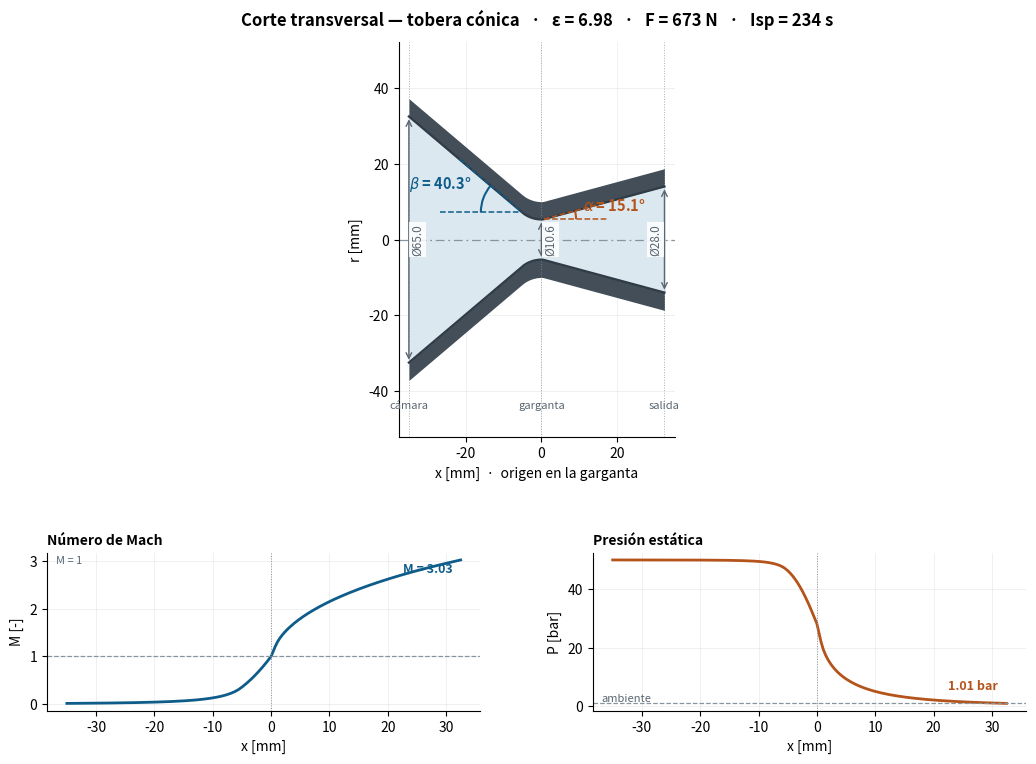

Reproduce this figure in Python.
#!/usr/bin/env python3
# -*- coding: utf-8 -*-
# Laval Studio — versión de línea de comandos
# Copyright (c) 2026 Marco Contini — Licencia MIT
# https://github.com/marcontini/laval-studio
"""
laval-studio-cli.py
===================
Diseño interno de tobera para motor cohete de propelente sólido.

Dadas las características del propelente, la presión de cámara y las LONGITUDES
de los tramos convergente y divergente, calcula:

  * el área y diámetro de garganta (desde la presión, o desde el área de
    quemado del grano por equilibrio de Saint-Robert),
  * la relación de expansión óptima y el diámetro de salida,
  * LOS ÁNGULOS de semicono convergente y divergente,
  * prestaciones: c*, C_F, empuje, Isp, gasto másico,
  * el contorno 2D y la distribución axial de Mach, presión y temperatura.

NOTA IMPORTANTE SOBRE EL PLANTEAMIENTO
--------------------------------------
Dada la longitud, el ángulo NO es un grado de libertad: queda determinado por
la longitud, el radio de garganta y el radio de salida. Por eso aquí el ángulo
es una SALIDA, no una entrada. Si el ángulo que sale no gusta, lo que hay que
cambiar es la longitud (o la relación de expansión), no el ángulo.

Hipótesis del modelo: flujo isentrópico, cuasi-1D, gas ideal de composición
congelada, equilibrio en la cámara. Es el modelo estándar de diseño preliminar
(Sutton & Biblarz). No modela capa límite, transitorio de ignición, erosión de
garganta ni flujo bifásico.

Dependencias: numpy, matplotlib.

Uso rápido:
    python laval-studio-cli.py                          # ejemplo APCP clase M
    python laval-studio-cli.py --preset knsu --pc 35
    python laval-studio-cli.py --pc 50 --dt 10.6 --l-div 32.5 --contour bell
    python laval-studio-cli.py --ab 48000 --pc 50       # garganta desde el grano
    python laval-studio-cli.py --help
"""

from __future__ import annotations

import argparse
import math
from dataclasses import dataclass, field

import numpy as np

# =====================================================================
# Constantes
# =====================================================================
R_U = 8.31446261815324      # constante universal de los gases [J/(mol K)]
G0 = 9.80665                # gravedad estándar [m/s^2]
P_ATM = 101325.0            # presión atmosférica a nivel del mar [Pa]

# Paleta (validada para visión con deficiencia cromática en fondo claro)
C_WALL = "#2F3B46"
C_GAS = "#DCE8F0"
C_AXIS = "#8A949C"
C_MACH = "#0E5C8A"
C_PRES = "#B4531A"
C_NOTE = "#5A6672"


# =====================================================================
# Propelente
# =====================================================================
@dataclass
class Propellant:
    """Propiedades termoquímicas y balísticas de un propelente sólido.

    `a` y `n` son los coeficientes de la ley de Saint-Robert  r = a * Pc^n,
    con `a` ya convertido a unidades SI (m/s por Pa^n). Usar los
    constructores `from_bar` / `from_mpa` para no equivocarse.
    """
    name: str
    gamma: float            # razón de calores específicos [-]
    M: float                # masa molar de los productos [kg/mol]
    T_c: float              # temperatura de llama adiabática [K]
    rho: float              # densidad del propelente sólido [kg/m^3]
    a: float                # coef. de velocidad de quemado [m/s / Pa^n]
    n: float                # exponente de presión [-]
    eta_cstar: float = 0.95  # eficiencia de c* (pérdidas reales de cámara)
    source: str = ""

    # ---------------- constructores con unidades prácticas -------------
    @classmethod
    def from_bar(cls, a_mm_s_bar: float, n: float, **kw) -> "Propellant":
        """`a` dado en mm/s cuando la presión se expresa en bar."""
        return cls(a=1e-3 * a_mm_s_bar * (1e-5) ** n, n=n, **kw)

    @classmethod
    def from_mpa(cls, a_mm_s_mpa: float, n: float, **kw) -> "Propellant":
        """`a` dado en mm/s cuando la presión se expresa en MPa."""
        return cls(a=1e-3 * a_mm_s_mpa * (1e-6) ** n, n=n, **kw)

    # ---------------- propiedades derivadas ----------------------------
    @property
    def R(self) -> float:
        """Constante específica del gas [J/(kg K)]."""
        return R_U / self.M

    @property
    def Gamma(self) -> float:
        """Función de Vandenkerckhove."""
        g = self.gamma
        return math.sqrt(g) * (2.0 / (g + 1.0)) ** ((g + 1.0) / (2.0 * (g - 1.0)))

    @property
    def c_star_ideal(self) -> float:
        """Velocidad característica ideal [m/s]."""
        return math.sqrt(self.R * self.T_c) / self.Gamma

    @property
    def c_star(self) -> float:
        """Velocidad característica corregida por eficiencia [m/s]."""
        return self.eta_cstar * self.c_star_ideal

    def burn_rate(self, pc: float) -> float:
        """Velocidad de quemado [m/s] a presión de cámara `pc` [Pa]."""
        return self.a * pc ** self.n


# ---------------------------------------------------------------------
# Presets. VERIFICAR contra los datos del propio lote antes de fabricar.
# ---------------------------------------------------------------------
PRESETS = {
    # Composición AP/HTPB aluminizada. Datos de Godil & Kamran (2017),
    # Aircraft Eng. & Aerospace Tech. 89(6), Tabla I.
    "apcp": lambda: Propellant.from_bar(
        a_mm_s_bar=1.559, n=0.47,
        name="APCP AP/HTPB aluminizado",
        gamma=1.20, M=27.71e-3, T_c=3500.0, rho=1760.0,
        source="Godil & Kamran (2017), AEAT 89(6), Tabla I",
    ),
    # Candy KNO3/sacarosa 65/35. Valores tipo Nakka: APROXIMADOS, varían
    # mucho con el proceso de fabricación y la humedad. Caracterizar el lote.
    "knsu": lambda: Propellant.from_mpa(
        a_mm_s_mpa=8.26, n=0.319,
        name="KNSU candy KNO3/sacarosa 65/35",
        gamma=1.133, M=41.98e-3, T_c=1720.0, rho=1889.0,
        source="Valores tipo Nakka - APROXIMADOS, caracterizar el lote propio",
    ),
}


# =====================================================================
# Relaciones isentrópicas
# =====================================================================
def _bisect(f, lo: float, hi: float, tol: float = 1e-13, itmax: int = 300) -> float:
    """Bisección robusta. Se usa en lugar de scipy para no añadir dependencias."""
    flo, fhi = f(lo), f(hi)
    if flo * fhi > 0.0:
        raise ValueError(
            f"No hay cambio de signo en [{lo}, {hi}]: f(lo)={flo:.4g}, f(hi)={fhi:.4g}"
        )
    for _ in range(itmax):
        mid = 0.5 * (lo + hi)
        fm = f(mid)
        if fm == 0.0 or (hi - lo) < tol:
            return mid
        if flo * fm < 0.0:
            hi = mid
        else:
            lo, flo = mid, fm
    return 0.5 * (lo + hi)


def area_ratio_from_mach(M: float, gamma: float) -> float:
    """A/A* en función del número de Mach."""
    g = gamma
    return (1.0 / M) * ((2.0 / (g + 1.0)) * (1.0 + 0.5 * (g - 1.0) * M * M)) ** (
        (g + 1.0) / (2.0 * (g - 1.0))
    )


def mach_from_area_ratio(eps: float, gamma: float, supersonic: bool = True) -> float:
    """Mach a partir de A/A*. `supersonic` elige la rama de la solución."""
    if eps <= 1.0:
        return 1.0
    f = lambda M: area_ratio_from_mach(M, gamma) - eps
    return _bisect(f, 1.0 + 1e-12, 100.0) if supersonic else _bisect(f, 1e-6, 1.0)


def mach_from_pressure_ratio(pc_over_pe: float, gamma: float) -> float:
    """Mach de salida a partir de la relación de presiones Pc/Pe."""
    g = gamma
    return math.sqrt(2.0 / (g - 1.0) * (pc_over_pe ** ((g - 1.0) / g) - 1.0))


def pressure_ratio_from_mach(M: float, gamma: float) -> float:
    """P/Pc en función del número de Mach."""
    return (1.0 + 0.5 * (gamma - 1.0) * M * M) ** (-gamma / (gamma - 1.0))


def temperature_ratio_from_mach(M: float, gamma: float) -> float:
    """T/Tc en función del número de Mach."""
    return 1.0 / (1.0 + 0.5 * (gamma - 1.0) * M * M)


def cf_momentum(pc: float, pe: float, gamma: float) -> float:
    """Término de cantidad de movimiento del coeficiente de empuje."""
    g = gamma
    Gam = math.sqrt(g) * (2.0 / (g + 1.0)) ** ((g + 1.0) / (2.0 * (g - 1.0)))
    return Gam * math.sqrt(2.0 * g / (g - 1.0) * (1.0 - (pe / pc) ** ((g - 1.0) / g)))


# =====================================================================
# Ángulos de tobera acampanada (Rao / TOP)
# =====================================================================
# Tabla digitalizada del gráfico clásico de Rao para tobera parabólica
# optimizada en empuje. Interpolación lineal en log(eps) y en % de longitud.
# Aviso: la fila del 60 % presenta una no-monotonía en eps=50 (35.0 entre 37.1
# y 40.0) que es un artefacto de digitalización de la fuente. El 80 % es el
# valor estándar de diseño y es la fila recomendada.
_RAO_EPS = np.array([4, 5, 10, 20, 30, 40, 50, 100], dtype=float)
_RAO_PCT = np.array([60.0, 80.0, 90.0])
_RAO_TN = np.array([
    [26.5, 28.0, 32.0, 35.0, 36.2, 37.1, 35.0, 40.0],   # 60 %
    [21.5, 23.0, 26.3, 28.8, 30.0, 31.0, 31.5, 33.5],   # 80 %
    [20.0, 21.0, 24.0, 27.0, 28.5, 29.5, 30.2, 32.0],   # 90 %
])
_RAO_TE = np.array([
    [20.5, 20.5, 16.0, 14.5, 14.0, 13.5, 13.0, 11.2],   # 60 %
    [14.0, 13.0, 11.0, 9.0, 8.5, 8.0, 7.5, 7.0],        # 80 %
    [11.5, 10.5, 8.0, 7.0, 6.5, 6.0, 6.0, 6.0],         # 90 %
])


def rao_angles(eps: float, pct: float) -> tuple[float, float, list[str]]:
    """Ángulos inicial y de salida de la parábola [grados], con avisos."""
    warn: list[str] = []
    if not (_RAO_EPS[0] <= eps <= _RAO_EPS[-1]):
        warn.append(
            f"eps={eps:.2f} fuera de la tabla de Rao [4, 100]: ángulos extrapolados."
        )
    if not (_RAO_PCT[0] <= pct <= _RAO_PCT[-1]):
        warn.append(
            f"Campana al {pct:.0f} % fuera de la tabla [60, 90]: ángulos extrapolados."
        )
    le = math.log(min(max(eps, 1.01), 500.0))
    rows_tn = [np.interp(le, np.log(_RAO_EPS), _RAO_TN[i]) for i in range(3)]
    rows_te = [np.interp(le, np.log(_RAO_EPS), _RAO_TE[i]) for i in range(3)]
    tn = float(np.interp(pct, _RAO_PCT, rows_tn))
    te = float(np.interp(pct, _RAO_PCT, rows_te))
    return tn, te, warn


# =====================================================================
# Geometría
# =====================================================================
def solve_cone_angle(r_t: float, r_end: float, length: float, r_arc: float) -> float:
    """Semiángulo del tramo recto [rad] que, partiendo de un arco de garganta de
    radio `r_arc`, alcanza exactamente `r_end` a la distancia axial `length`.

    Resuelve:  r_end = r_t + r_arc*(1 - cos a) + (length - r_arc*sin a)*tan a

    Con r_arc = 0 se reduce al cono ideal  a = atan((r_end - r_t)/length),
    que es la relación directa entre longitud y ángulo.
    """
    if r_end <= r_t:
        raise ValueError("El radio final debe ser mayor que el de garganta.")

    def resid(a: float) -> float:
        return (
            r_t + r_arc * (1.0 - math.cos(a)) + (length - r_arc * math.sin(a)) * math.tan(a)
        ) - r_end

    return _bisect(resid, math.radians(0.05), math.radians(75.0))


def contour_conical(r_t, r_e, r_c, l_div, l_conv, k_up=1.5, k_dn=0.5, npts=320):
    """Contorno de tobera cónica con arcos de acuerdo en la garganta.

    k_up, k_dn: radios de acuerdo aguas arriba y abajo, en múltiplos de r_t.
    Devuelve (x, y, alpha_rad, beta_rad).
    """
    r_up, r_dn = k_up * r_t, k_dn * r_t
    beta = solve_cone_angle(r_t, r_c, l_conv, r_up)
    alpha = solve_cone_angle(r_t, r_e, l_div, r_dn)

    # --- convergente: recta desde la cámara + arco hasta la garganta ---
    x_tan_up = -r_up * math.sin(beta)
    y_tan_up = r_t + r_up * (1.0 - math.cos(beta))
    x_line_c = np.linspace(-l_conv, x_tan_up, npts // 4)
    y_line_c = r_c - (x_line_c + l_conv) * math.tan(beta)
    th = np.linspace(-math.pi / 2 - beta, -math.pi / 2, npts // 4)
    x_arc_c = r_up * np.cos(th)
    y_arc_c = r_up * np.sin(th) + r_up + r_t

    # --- divergente: arco desde la garganta + recta hasta la salida ---
    th = np.linspace(-math.pi / 2, alpha - math.pi / 2, npts // 4)
    x_arc_d = r_dn * np.cos(th)
    y_arc_d = r_dn * np.sin(th) + r_dn + r_t
    x_tan_dn = r_dn * math.sin(alpha)
    y_tan_dn = r_t + r_dn * (1.0 - math.cos(alpha))
    x_line_d = np.linspace(x_tan_dn, l_div, npts // 4)
    y_line_d = y_tan_dn + (x_line_d - x_tan_dn) * math.tan(alpha)

    x = np.concatenate([x_line_c, x_arc_c, x_arc_d, x_line_d])
    y = np.concatenate([y_line_c, y_arc_c, y_arc_d, y_line_d])
    return x, y, alpha, beta


def contour_bell(r_t, r_e, r_c, l_div, l_conv, theta_n, theta_e, npts=320):
    """Contorno TOP (parabólico optimizado en empuje), construcción de Rao:
    arco de entrada de 1.5 r_t, arco de salida de 0.382 r_t y Bezier cuadrática.
    `theta_n`, `theta_e` en radianes. Devuelve (x, y, alpha_rad, beta_rad).
    """
    r_up = 1.5 * r_t
    beta = solve_cone_angle(r_t, r_c, l_conv, r_up)

    # convergente idéntico al cónico
    x_tan_up = -r_up * math.sin(beta)
    x_line_c = np.linspace(-l_conv, x_tan_up, npts // 4)
    y_line_c = r_c - (x_line_c + l_conv) * math.tan(beta)
    th = np.linspace(-math.pi / 2 - beta, -math.pi / 2, npts // 4)
    x_arc_c = r_up * np.cos(th)
    y_arc_c = r_up * np.sin(th) + r_up + r_t

    # arco de salida de garganta: 0.382 r_t, de -90 deg a (theta_n - 90 deg)
    r_dn = 0.382 * r_t
    th = np.linspace(-math.pi / 2, theta_n - math.pi / 2, npts // 4)
    x_arc_d = r_dn * np.cos(th)
    y_arc_d = r_dn * np.sin(th) + r_dn + r_t

    # Bezier cuadrática N -> Q -> E
    Nx, Ny = x_arc_d[-1], y_arc_d[-1]
    Ex, Ey = l_div, r_e
    m1, m2 = math.tan(theta_n), math.tan(theta_e)
    c1, c2 = Ny - m1 * Nx, Ey - m2 * Ex
    if abs(m1 - m2) < 1e-9:
        raise ValueError("theta_n y theta_e casi iguales: la Bezier degenera.")
    Qx = (c2 - c1) / (m1 - m2)
    Qy = m1 * Qx + c1
    t = np.linspace(0.0, 1.0, npts // 2)
    x_bez = (1 - t) ** 2 * Nx + 2 * (1 - t) * t * Qx + t ** 2 * Ex
    y_bez = (1 - t) ** 2 * Ny + 2 * (1 - t) * t * Qy + t ** 2 * Ey

    x = np.concatenate([x_line_c, x_arc_c, x_arc_d, x_bez])
    y = np.concatenate([y_line_c, y_arc_c, y_arc_d, y_bez])
    return x, y, theta_n, beta


# =====================================================================
# Resultado del diseño
# =====================================================================
@dataclass
class NozzleDesign:
    prop: Propellant
    p_c: float
    p_a: float
    p_e: float
    eps: float
    M_e: float
    r_t: float
    r_e: float
    r_c: float
    l_conv: float
    l_div: float
    alpha: float            # semiángulo divergente [rad]
    beta: float             # semiángulo convergente [rad]
    theta_n: float = 0.0    # solo campana [rad]
    theta_e: float = 0.0    # solo campana [rad]
    contour: str = "conical"
    bell_pct: float = 0.0
    lam: float = 1.0        # factor de pérdida por divergencia
    mdot: float = 0.0
    cf_mom: float = 0.0
    cf: float = 0.0
    thrust: float = 0.0
    isp: float = 0.0
    kn: float | None = None
    a_b: float | None = None
    r_burn: float = 0.0
    x: np.ndarray = field(default=None, repr=False)
    y: np.ndarray = field(default=None, repr=False)
    warnings: list[str] = field(default_factory=list)

    # ---- conveniencias en unidades de taller --------------------------
    @property
    def d_t_mm(self): return 2e3 * self.r_t
    @property
    def d_e_mm(self): return 2e3 * self.r_e
    @property
    def d_c_mm(self): return 2e3 * self.r_c
    @property
    def alpha_deg(self): return math.degrees(self.alpha)
    @property
    def beta_deg(self): return math.degrees(self.beta)


# =====================================================================
# Diseño
# =====================================================================
def design_nozzle(
    prop: Propellant,
    p_c: float,
    *,
    d_t: float | None = None,
    a_b: float | None = None,
    p_a: float = P_ATM,
    p_e: float | None = None,
    eps: float | None = None,
    d_c: float = 0.065,
    l_div: float = 0.0325,
    l_conv: float = 0.035,
    contour: str = "conical",
    k_up: float = 1.5,
    k_dn: float = 0.5,
) -> NozzleDesign:
    """Diseña la tobera. Devuelve un `NozzleDesign` completo.

    Garganta: se da `d_t` [m] directamente, o `a_b` [m^2] (área de quemado del
    grano) y se resuelve por el equilibrio de Saint-Robert.
    Expansión: se da `eps`, o `p_e` [Pa], o por defecto se adapta a `p_a`.
    """
    warn: list[str] = []

    # ---------------- garganta ----------------------------------------
    if d_t is None and a_b is None:
        raise ValueError("Hay que dar el diámetro de garganta (--dt) o el área de quemado (--ab).")
    if d_t is not None:
        r_t = 0.5 * d_t
        a_t = math.pi * r_t ** 2
    else:
        # mdot generado = mdot evacuado:  rho*Ab*a*Pc^n = Pc*At/c*
        a_t = prop.rho * a_b * prop.a * prop.c_star * p_c ** (prop.n - 1.0)
        r_t = math.sqrt(a_t / math.pi)
    a_e_over_a_t_given = eps

    kn = (a_b / a_t) if a_b is not None else None
    if kn is not None and not (120.0 <= kn <= 500.0):
        warn.append(f"Kn = {kn:.0f} fuera del rango habitual 150-400: revisar grano o garganta.")

    # ---------------- expansión ---------------------------------------
    if a_e_over_a_t_given is not None:
        eps_v = a_e_over_a_t_given
        M_e = mach_from_area_ratio(eps_v, prop.gamma, supersonic=True)
        p_e_v = p_c * pressure_ratio_from_mach(M_e, prop.gamma)
    else:
        p_e_v = p_a if p_e is None else p_e
        M_e = mach_from_pressure_ratio(p_c / p_e_v, prop.gamma)
        eps_v = area_ratio_from_mach(M_e, prop.gamma)

    r_e = r_t * math.sqrt(eps_v)
    r_c = 0.5 * d_c
    if r_c <= r_t:
        raise ValueError("El radio de cámara debe ser mayor que el de garganta.")

    # ---------------- geometría y ángulos ------------------------------
    theta_n = theta_e = 0.0
    bell_pct = 0.0
    if contour == "conical":
        x, y, alpha, beta = contour_conical(r_t, r_e, r_c, l_div, l_conv, k_up, k_dn)
        lam = 0.5 * (1.0 + math.cos(alpha))
    elif contour == "bell":
        l_ref = (math.sqrt(eps_v) - 1.0) * r_t / math.tan(math.radians(15.0))
        bell_pct = 100.0 * l_div / l_ref
        tn_d, te_d, w = rao_angles(eps_v, bell_pct)
        warn += w
        theta_n, theta_e = math.radians(tn_d), math.radians(te_d)
        x, y, alpha, beta = contour_bell(r_t, r_e, r_c, l_div, l_conv, theta_n, theta_e)
        lam = 0.5 * (1.0 + math.cos(theta_e))
    else:
        raise ValueError("contour debe ser 'conical' o 'bell'.")

    # ---------------- prestaciones ------------------------------------
    a_t_real = math.pi * r_t ** 2
    a_e = math.pi * r_e ** 2
    mdot = p_c * a_t_real / prop.c_star
    cfm = cf_momentum(p_c, p_e_v, prop.gamma)
    cf = lam * cfm + (p_e_v - p_a) / p_c * eps_v
    thrust = cf * p_c * a_t_real
    isp = thrust / (mdot * G0)

    # ---------------- avisos de diseño ---------------------------------
    if p_e_v < 0.4 * p_a:
        warn.append(
            f"Pe/Pa = {p_e_v / p_a:.2f} < 0.4 (criterio de Summerfield): "
            "riesgo de desprendimiento de la capa límite dentro del divergente."
        )
    elif p_e_v < p_a:
        warn.append(f"Tobera sobreexpandida (Pe/Pa = {p_e_v / p_a:.2f}): empuje por debajo del óptimo.")
    elif p_e_v > 1.25 * p_a:
        warn.append(f"Tobera subexpandida (Pe/Pa = {p_e_v / p_a:.2f}): queda expansión sin aprovechar.")

    ad = math.degrees(alpha)
    if contour == "conical" and not (12.0 <= ad <= 18.0):
        warn.append(
            f"Semiángulo divergente {ad:.1f} deg fuera del rango habitual 12-18 deg. "
            + ("Alargar el divergente." if ad > 18.0 else "Acortarlo o subir eps.")
        )
    bd = math.degrees(beta)
    if not (25.0 <= bd <= 50.0):
        warn.append(f"Semiángulo convergente {bd:.1f} deg fuera del rango habitual 30-45 deg.")

    return NozzleDesign(
        prop=prop, p_c=p_c, p_a=p_a, p_e=p_e_v, eps=eps_v, M_e=M_e,
        r_t=r_t, r_e=r_e, r_c=r_c, l_conv=l_conv, l_div=l_div,
        alpha=alpha, beta=beta, theta_n=theta_n, theta_e=theta_e,
        contour=contour, bell_pct=bell_pct, lam=lam,
        mdot=mdot, cf_mom=cfm, cf=cf, thrust=thrust, isp=isp,
        kn=kn, a_b=a_b, r_burn=prop.burn_rate(p_c),
        x=x, y=y, warnings=warn,
    )


def axial_profile(d: NozzleDesign):
    """Mach, P/Pc y T/Tc a lo largo del contorno. Devuelve (x, M, p_ratio, t_ratio)."""
    g = d.prop.gamma
    eps_x = (d.y / d.r_t) ** 2
    M = np.empty_like(eps_x)
    for i, (e, xi) in enumerate(zip(eps_x, d.x)):
        e = max(e, 1.0)
        M[i] = mach_from_area_ratio(e, g, supersonic=(xi > 0.0))
    return d.x, M, pressure_ratio_from_mach(M, g), temperature_ratio_from_mach(M, g)


# =====================================================================
# Informe
# =====================================================================
def report(d: NozzleDesign) -> str:
    L = []
    w = 58
    L.append("=" * w)
    L.append("  DISEÑO DE TOBERA - RESULTADOS")
    L.append("=" * w)
    L.append(f"  Propelente             {d.prop.name}")
    if d.prop.source:
        L.append(f"    fuente               {d.prop.source}")
    L.append(f"    gamma / M / Tc       {d.prop.gamma:.3f} / "
             f"{d.prop.M * 1e3:.2f} g/mol / {d.prop.T_c:.0f} K")
    L.append(f"    c* ideal / efectiva  {d.prop.c_star_ideal:.1f} / {d.prop.c_star:.1f} m/s"
             f"  (eta = {d.prop.eta_cstar:.2f})")
    L.append(f"    r a Pc               {d.r_burn * 1e3:.2f} mm/s")
    L.append("-" * w)
    L.append("  CONDICIONES")
    L.append(f"    Presión de cámara    {d.p_c / 1e5:.2f} bar")
    L.append(f"    Presión de salida    {d.p_e / 1e5:.3f} bar   (Pe/Pa = {d.p_e / d.p_a:.2f})")
    L.append(f"    Presión ambiente     {d.p_a / 1e5:.3f} bar")
    L.append("-" * w)
    L.append("  GEOMETRÍA")
    L.append(f"    D garganta           {d.d_t_mm:.2f} mm")
    L.append(f"    D salida             {d.d_e_mm:.2f} mm")
    L.append(f"    D cámara             {d.d_c_mm:.2f} mm")
    L.append(f"    Relación expansión   {d.eps:.3f}")
    L.append(f"    Mach de salida       {d.M_e:.3f}")
    L.append(f"    L convergente        {d.l_conv * 1e3:.2f} mm")
    L.append(f"    L divergente         {d.l_div * 1e3:.2f} mm")
    if d.kn is not None:
        L.append(f"    Kn = Ab/At           {d.kn:.0f}")
    L.append("-" * w)
    L.append("  ÁNGULOS  (salida del cálculo, no entrada)")
    L.append(f"    Semiángulo converg.  {d.beta_deg:.2f} deg      (total {2 * d.beta_deg:.2f} deg)")
    if d.contour == "conical":
        L.append(f"    Semiángulo diverg.   {d.alpha_deg:.2f} deg      (total {2 * d.alpha_deg:.2f} deg)")
        a_ideal = math.degrees(math.atan((d.r_e - d.r_t) / d.l_div))
        L.append(f"      cono ideal sin arco  {a_ideal:.2f} deg")
    else:
        L.append(f"    Theta_n (inicial)    {math.degrees(d.theta_n):.2f} deg")
        L.append(f"    Theta_e (salida)     {math.degrees(d.theta_e):.2f} deg")
        L.append(f"    Campana              {d.bell_pct:.1f} % de un cono de 15 deg")
    L.append(f"    Factor divergencia   lambda = {d.lam:.4f}")
    L.append("-" * w)
    L.append("  PRESTACIONES")
    L.append(f"    Gasto másico         {d.mdot:.4f} kg/s")
    L.append(f"    CF (cantidad mov.)   {d.cf_mom:.4f}")
    L.append(f"    CF efectivo          {d.cf:.4f}")
    L.append(f"    Empuje               {d.thrust:.1f} N")
    L.append(f"    Isp                  {d.isp:.1f} s")
    L.append("=" * w)
    if d.warnings:
        L.append("  AVISOS")
        for s in d.warnings:
            L.append(f"    [!] {s}")
        L.append("=" * w)
    return "\n".join(L)


# =====================================================================
# Gráfico
# =====================================================================
def plot_nozzle(d: NozzleDesign, savepath: str | None = None, show: bool = False):
    """Corte transversal 2D acotado, con la distribución axial de Mach y presión."""
    import matplotlib
    if savepath and not show:
        matplotlib.use("Agg")
    import matplotlib.pyplot as plt
    from matplotlib.patches import Arc

    mm = 1e3
    x, M, pr, _ = axial_profile(d)
    xs, ys = d.x * mm, d.y * mm

    fig = plt.figure(figsize=(11.0, 8.2))
    gs = fig.add_gridspec(2, 2, height_ratios=[2.5, 1.0], hspace=0.42, wspace=0.26,
                          left=0.085, right=0.975, top=0.90, bottom=0.085)
    ax = fig.add_subplot(gs[0, :])

    # ---- gas y pared ---------------------------------------------------
    ax.fill_between(xs, -ys, ys, color=C_GAS, zorder=1)
    wall = 0.14 * (ys.max() - ys.min()) + 0.9
    for s in (1, -1):
        ax.fill_between(xs, s * ys, s * (ys + wall), color=C_WALL, alpha=0.90,
                        linewidth=0, zorder=2)
        ax.plot(xs, s * ys, color=C_WALL, lw=1.6, zorder=3)

    # ---- eje y estaciones ---------------------------------------------
    ax.axhline(0, color=C_AXIS, lw=0.9, ls=(0, (7, 3, 1.5, 3)), zorder=2)
    for xv, lab in ((0.0, "garganta"), (d.l_div * mm, "salida"), (-d.l_conv * mm, "cámara")):
        ax.axvline(xv, color=C_AXIS, lw=0.7, ls=":", alpha=0.75, zorder=2)
        ax.text(xv, -(ys.max() + wall) * 1.14, lab, ha="center", va="top",
                fontsize=8, color=C_NOTE)

    # ---- ángulo divergente --------------------------------------------
    r_dn = (0.382 if d.contour == "bell" else 0.5) * d.r_t
    a_div = d.theta_n if d.contour == "bell" else d.alpha
    xt = r_dn * math.sin(a_div) * mm
    yt = (d.r_t + r_dn * (1 - math.cos(a_div))) * mm
    ln = 0.52 * d.l_div * mm
    ax.plot([xt, xt + ln], [yt, yt], color=C_PRES, lw=1.1, ls="--", zorder=5)
    ax.plot([xt, xt + ln * math.cos(a_div)], [yt, yt + ln * math.sin(a_div)],
            color=C_PRES, lw=1.1, ls="--", zorder=5)
    ax.add_patch(Arc((xt, yt), ln, ln, theta1=0, theta2=math.degrees(a_div),
                     color=C_PRES, lw=1.5, zorder=5))
    lbl = r"$\theta_n$" if d.contour == "bell" else r"$\alpha$"
    ax.text(xt + ln * 0.62 * math.cos(a_div / 2), yt + ln * 0.62 * math.sin(a_div / 2),
            f"{lbl} = {math.degrees(a_div):.1f}°", color=C_PRES, fontsize=10.5,
            fontweight="bold", ha="left", va="bottom", zorder=6)

    # ---- ángulo convergente -------------------------------------------
    r_up = 1.5 * d.r_t
    xb = -r_up * math.sin(d.beta) * mm
    yb = (d.r_t + r_up * (1 - math.cos(d.beta))) * mm
    lc = 0.62 * d.l_conv * mm
    ax.plot([xb - lc, xb], [yb, yb], color=C_MACH, lw=1.1, ls="--", zorder=5)
    ax.plot([xb - lc * math.cos(d.beta), xb], [yb + lc * math.sin(d.beta), yb],
            color=C_MACH, lw=1.1, ls="--", zorder=5)
    ax.add_patch(Arc((xb, yb), lc, lc, theta1=180 - math.degrees(d.beta), theta2=180,
                     color=C_MACH, lw=1.5, zorder=5))
    ax.text(xb - lc * 0.66 * math.cos(d.beta / 2), yb + lc * 0.66 * math.sin(d.beta / 2),
            rf"$\beta$ = {d.beta_deg:.1f}°", color=C_MACH, fontsize=10.5,
            fontweight="bold", ha="right", va="bottom", zorder=6)

    # ---- cotas de diámetro --------------------------------------------
    def dim_v(xv, r, text, dx):
        ax.annotate("", xy=(xv, r), xytext=(xv, -r),
                    arrowprops=dict(arrowstyle="<->", color=C_NOTE, lw=1.0), zorder=6)
        ax.text(xv + dx, 0, text, rotation=90, ha="center", va="center",
                fontsize=8.5, color=C_NOTE,
                bbox=dict(fc="white", ec="none", alpha=0.85, pad=1.4), zorder=7)

    sp = 0.035 * (xs.max() - xs.min())
    dim_v(0.0, d.r_t * mm, f"Ø{d.d_t_mm:.1f}", sp)
    dim_v(d.l_div * mm, d.r_e * mm, f"Ø{d.d_e_mm:.1f}", -sp)
    dim_v(-d.l_conv * mm, d.r_c * mm, f"Ø{d.d_c_mm:.1f}", sp)

    ax.set_xlabel("x [mm]  ·  origen en la garganta")
    ax.set_ylabel("r [mm]")
    kind = "cónica" if d.contour == "conical" else f"acampanada TOP ({d.bell_pct:.0f} %)"
    ax.set_title(
        f"Corte transversal — tobera {kind}   ·   "
        f"ε = {d.eps:.2f}   ·   F = {d.thrust:.0f} N   ·   Isp = {d.isp:.0f} s",
        fontsize=12, fontweight="bold", pad=12)
    ax.set_aspect("equal")
    ax.grid(True, color=C_AXIS, alpha=0.16, lw=0.6)
    ax.set_axisbelow(True)
    for s in ("top", "right"):
        ax.spines[s].set_visible(False)
    ax.margins(x=0.04, y=0.20)

    # ---- Mach ----------------------------------------------------------
    ax1 = fig.add_subplot(gs[1, 0])
    ax1.plot(x * mm, M, color=C_MACH, lw=2.0)
    ax1.axhline(1.0, color=C_AXIS, lw=0.9, ls="--")
    ax1.axvline(0.0, color=C_AXIS, lw=0.7, ls=":")
    ax1.annotate(f"M = {d.M_e:.2f}", xy=(d.l_div * mm, d.M_e),
                 xytext=(-6, -2), textcoords="offset points",
                 ha="right", va="top", fontsize=9, color=C_MACH, fontweight="bold")
    ax1.text(0.02, 0.93, "M = 1", transform=ax1.transAxes, fontsize=8, color=C_NOTE)
    ax1.set_title("Número de Mach", fontsize=10, fontweight="bold", loc="left")
    ax1.set_xlabel("x [mm]")
    ax1.set_ylabel("M [-]")

    # ---- presión (panel aparte: nunca dos escalas en un mismo eje) ------
    ax2 = fig.add_subplot(gs[1, 1])
    ax2.plot(x * mm, pr * d.p_c / 1e5, color=C_PRES, lw=2.0)
    ax2.axhline(d.p_a / 1e5, color=C_AXIS, lw=0.9, ls="--")
    ax2.axvline(0.0, color=C_AXIS, lw=0.7, ls=":")
    ax2.annotate(f"{d.p_e / 1e5:.2f} bar", xy=(d.l_div * mm, d.p_e / 1e5),
                 xytext=(-6, 8), textcoords="offset points",
                 ha="right", va="bottom", fontsize=9, color=C_PRES, fontweight="bold")
    ax2.text(0.02, 0.06, "ambiente", transform=ax2.transAxes, fontsize=8, color=C_NOTE)
    ax2.set_title("Presión estática", fontsize=10, fontweight="bold", loc="left")
    ax2.set_xlabel("x [mm]")
    ax2.set_ylabel("P [bar]")

    for a in (ax1, ax2):
        a.grid(True, color=C_AXIS, alpha=0.16, lw=0.6)
        a.set_axisbelow(True)
        for s in ("top", "right"):
            a.spines[s].set_visible(False)

    if savepath:
        fig.savefig(savepath, dpi=160, bbox_inches="tight", facecolor="white")
        print(f"[ok] gráfico guardado en {savepath}")
    if show:
        plt.show()
    return fig


# =====================================================================
# CLI
# =====================================================================
def main(argv=None):
    p = argparse.ArgumentParser(
        description="Diseño interno de tobera para motor de propelente sólido.",
        formatter_class=argparse.ArgumentDefaultsHelpFormatter,
    )
    g = p.add_argument_group("propelente")
    g.add_argument("--preset", choices=sorted(PRESETS), default="apcp")
    g.add_argument("--gamma", type=float, help="sobreescribe gamma")
    g.add_argument("--molar-mass", type=float, help="sobreescribe M [g/mol]")
    g.add_argument("--tc", type=float, help="sobreescribe Tc [K]")
    g.add_argument("--rho", type=float, help="sobreescribe densidad [kg/m3]")
    g.add_argument("--eta-cstar", type=float, default=0.95, help="eficiencia de c*")

    g = p.add_argument_group("condiciones")
    g.add_argument("--pc", type=float, default=50.0, help="presión de cámara [bar]")
    g.add_argument("--pa", type=float, default=1.01325, help="presión ambiente [bar]")
    g.add_argument("--pe", type=float, default=None,
                   help="presión de salida objetivo [bar]; por defecto adaptada a --pa")
    g.add_argument("--eps", type=float, default=None,
                   help="relación de expansión impuesta (tiene prioridad sobre --pe)")

    g = p.add_argument_group("geometría")
    g.add_argument("--dt", type=float, default=10.6, help="diámetro de garganta [mm]")
    g.add_argument("--ab", type=float, default=None,
                   help="área de quemado del grano [mm2]; si se da, calcula --dt por Kn")
    g.add_argument("--dc", type=float, default=65.0, help="diámetro interior de cámara [mm]")
    g.add_argument("--l-div", type=float, default=32.5, help="longitud del divergente [mm]")
    g.add_argument("--l-conv", type=float, default=35.0, help="longitud del convergente [mm]")
    g.add_argument("--contour", choices=("conical", "bell"), default="conical")
    g.add_argument("--k-up", type=float, default=1.5, help="radio de acuerdo aguas arriba / rt")
    g.add_argument("--k-dn", type=float, default=0.5, help="radio de acuerdo aguas abajo / rt")

    g = p.add_argument_group("salida")
    g.add_argument("-o", "--out", default="tobera.png", help="fichero PNG de salida")
    g.add_argument("--show", action="store_true", help="abrir ventana interactiva")
    g.add_argument("--csv", default=None, help="exporta el contorno a CSV (x_mm, r_mm)")
    g.add_argument("--no-plot", action="store_true")

    args = p.parse_args(argv)

    prop = PRESETS[args.preset]()
    if args.gamma is not None:      prop.gamma = args.gamma
    if args.molar_mass is not None: prop.M = args.molar_mass * 1e-3
    if args.tc is not None:         prop.T_c = args.tc
    if args.rho is not None:        prop.rho = args.rho
    prop.eta_cstar = args.eta_cstar

    d = design_nozzle(
        prop, p_c=args.pc * 1e5,
        d_t=None if args.ab else args.dt * 1e-3,
        a_b=args.ab * 1e-6 if args.ab else None,
        p_a=args.pa * 1e5,
        p_e=args.pe * 1e5 if args.pe else None,
        eps=args.eps,
        d_c=args.dc * 1e-3,
        l_div=args.l_div * 1e-3,
        l_conv=args.l_conv * 1e-3,
        contour=args.contour,
        k_up=args.k_up, k_dn=args.k_dn,
    )
    print(report(d))

    if args.csv:
        np.savetxt(args.csv, np.column_stack([d.x * 1e3, d.y * 1e3]),
                   delimiter=",", header="x_mm,r_mm", comments="", fmt="%.4f")
        print(f"[ok] contorno exportado a {args.csv}")

    if not args.no_plot:
        plot_nozzle(d, savepath=args.out, show=args.show)
    return d


if __name__ == "__main__":
    main()
